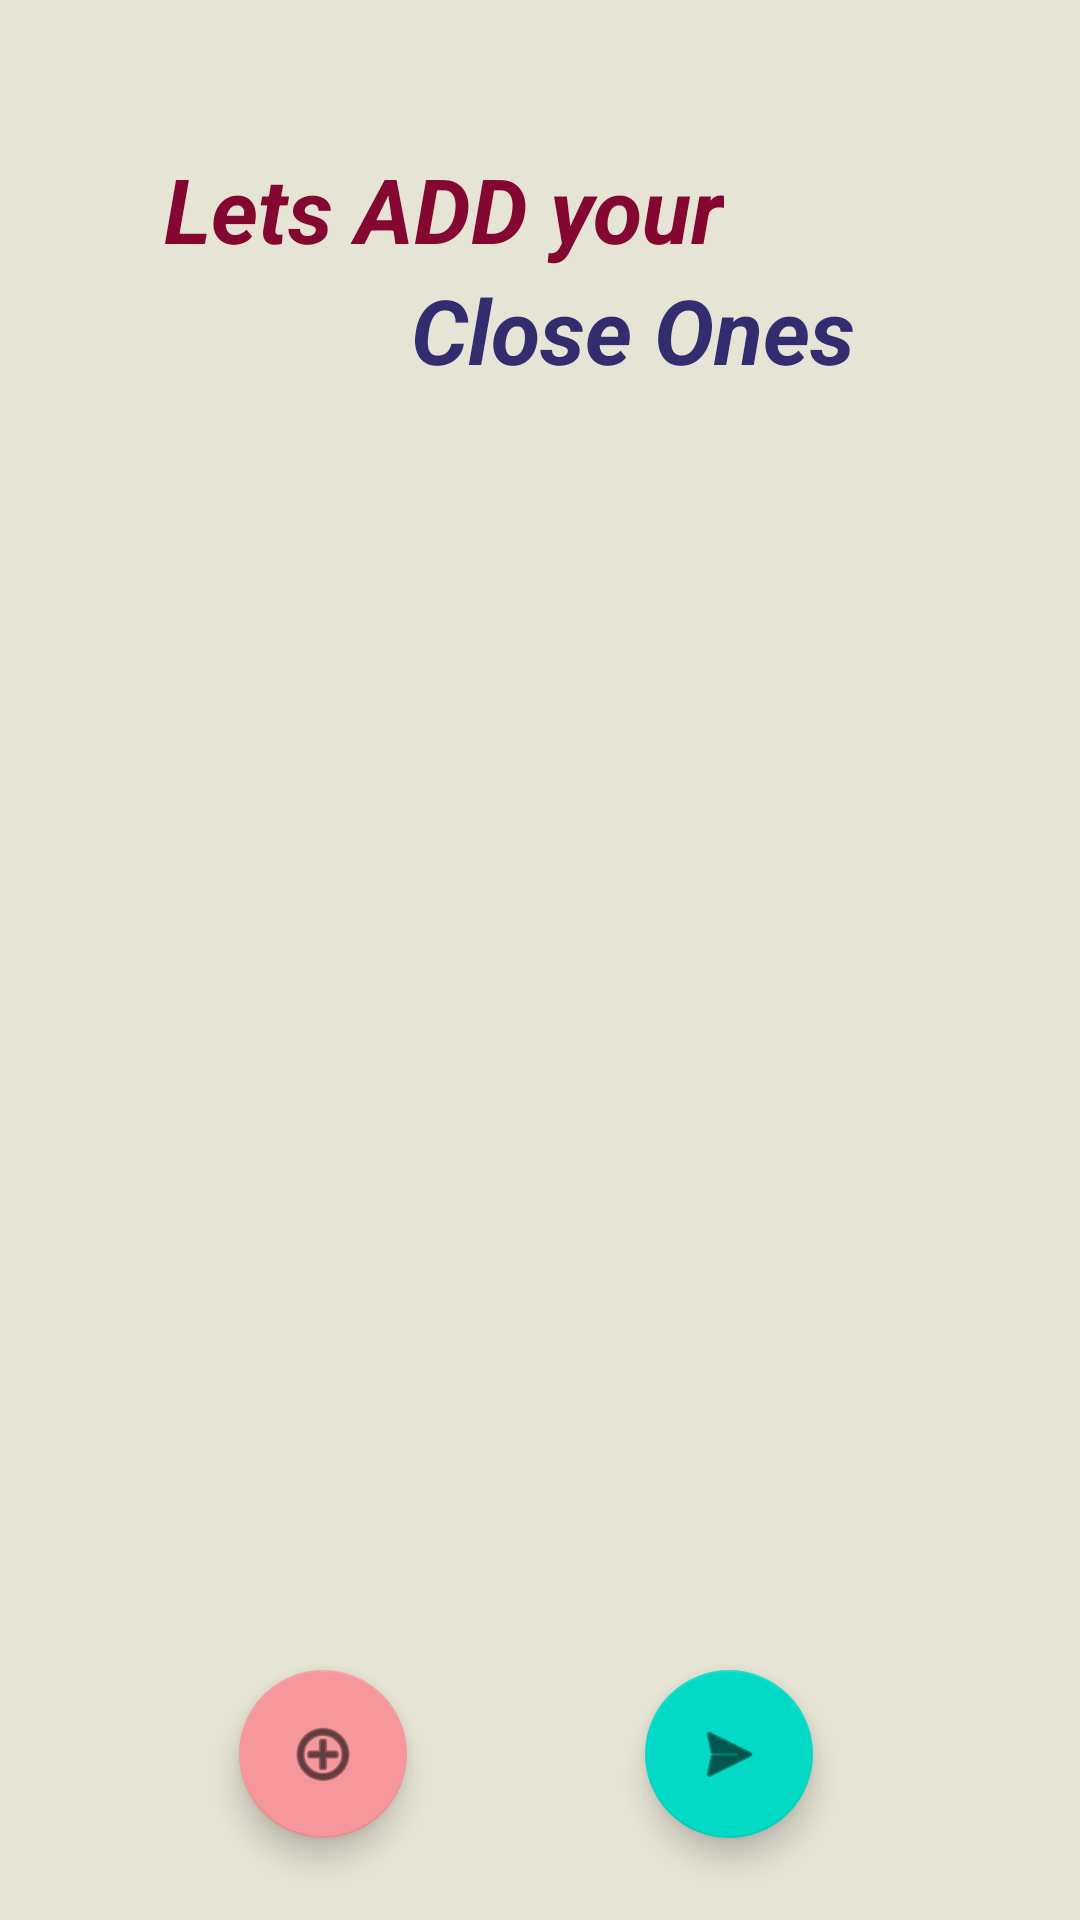

This screen was rendered from an Android layout file. Write that file and the resources it references.
<!-- AndroidManifest.xml: application theme Theme.WomenSafety -->
<!-- res/layout/activity_emergency_contacts.xml -->
<?xml version="1.0" encoding="utf-8"?>
<androidx.constraintlayout.widget.ConstraintLayout xmlns:android="http://schemas.android.com/apk/res/android"
    xmlns:app="http://schemas.android.com/apk/res-auto"
    xmlns:tools="http://schemas.android.com/tools"
    android:layout_width="match_parent"
    android:layout_height="match_parent"
    android:background="#e6e4d5"
    tools:context=".emergencyContacts">

    <TextView
        android:id="@+id/textView"
        android:layout_width="wrap_content"
        android:layout_height="wrap_content"
        android:text="Lets ADD your"
        android:textColor="#830731"
        android:textSize="30sp"
        android:textStyle="bold|italic"
        app:layout_constraintBottom_toBottomOf="parent"
        app:layout_constraintEnd_toEndOf="parent"
        app:layout_constraintHorizontal_bias="0.316"
        app:layout_constraintStart_toStartOf="parent"
        app:layout_constraintTop_toTopOf="parent"
        app:layout_constraintVertical_bias="0.082" />

    <TextView
        android:id="@+id/textView9"
        android:layout_width="wrap_content"
        android:layout_height="wrap_content"
        android:text="Close Ones"
        android:textColor="#332c6f"
        android:textSize="30sp"
        android:textStyle="bold|italic"
        app:layout_constraintEnd_toEndOf="parent"
        app:layout_constraintHorizontal_bias="0.647"
        app:layout_constraintStart_toStartOf="parent"
        app:layout_constraintTop_toBottomOf="@+id/textView" />

    <androidx.recyclerview.widget.RecyclerView
        android:id="@+id/rcv"
        android:layout_width="375dp"
        android:layout_height="578dp"
        app:layout_constraintBottom_toBottomOf="parent"
        app:layout_constraintEnd_toEndOf="parent"
        app:layout_constraintHorizontal_bias="0.491"
        app:layout_constraintStart_toStartOf="parent"
        app:layout_constraintTop_toBottomOf="@+id/textView9" />

    <com.google.android.material.floatingactionbutton.FloatingActionButton
        android:id="@+id/addPpl"
        android:layout_width="wrap_content"
        android:layout_height="wrap_content"
        android:clickable="true"
        app:backgroundTint="#f6979b"
        app:fabSize="auto"
        app:layout_constraintBottom_toBottomOf="parent"
        app:layout_constraintEnd_toStartOf="@+id/nxtPage"
        app:layout_constraintStart_toStartOf="parent"
        app:layout_constraintTop_toBottomOf="@+id/textView9"
        app:layout_constraintVertical_bias="0.94"
        app:srcCompat="@android:drawable/ic_menu_add" />

    <com.google.android.material.floatingactionbutton.FloatingActionButton
        android:id="@+id/nxtPage"
        android:layout_width="wrap_content"
        android:layout_height="wrap_content"
        android:clickable="true"
        app:layout_constraintBottom_toBottomOf="parent"
        app:layout_constraintEnd_toEndOf="parent"
        app:layout_constraintHorizontal_bias="0.707"
        app:layout_constraintStart_toStartOf="parent"
        app:layout_constraintTop_toBottomOf="@+id/textView9"
        app:layout_constraintVertical_bias="0.94"
        app:srcCompat="@android:drawable/ic_menu_send" />
</androidx.constraintlayout.widget.ConstraintLayout>
<!-- resources referenced by this layout -->
<resources>
  <style name="Theme.WomenSafety" parent="Theme.MaterialComponents.DayNight.NoActionBar">
          
          <item name="colorPrimary">@color/purple_500</item>
          <item name="colorPrimaryVariant">@color/purple_700</item>
          <item name="colorOnPrimary">@color/white</item>
          
          <item name="colorSecondary">@color/teal_200</item>
          <item name="colorSecondaryVariant">@color/teal_700</item>
          <item name="colorOnSecondary">@color/black</item>
          
          <item name="android:statusBarColor" tools:targetApi="l">?attr/colorPrimaryVariant</item>
          
      </style>
  <!-- not gathered from this repository: default colours our renderer supplied (Android Studio template values) -->
  <color name="purple_500">#FF6200EE</color>
  <color name="purple_700">#FF3700B3</color>
  <color name="teal_200">#FF03DAC5</color>
  <color name="teal_700">#FF018786</color>
  <color name="black">#FF000000</color>
  <color name="white">#FFFFFFFF</color>
</resources>
